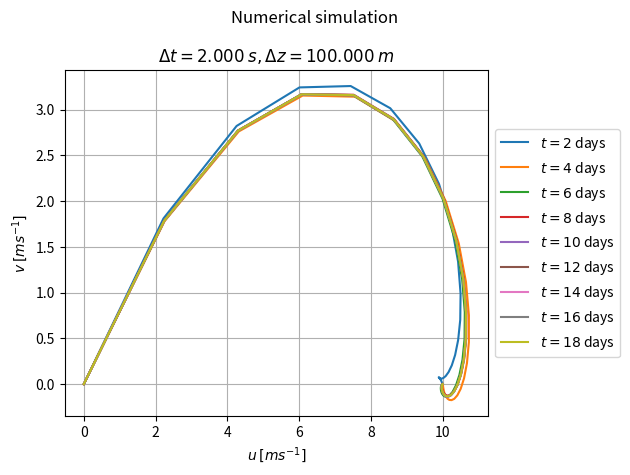
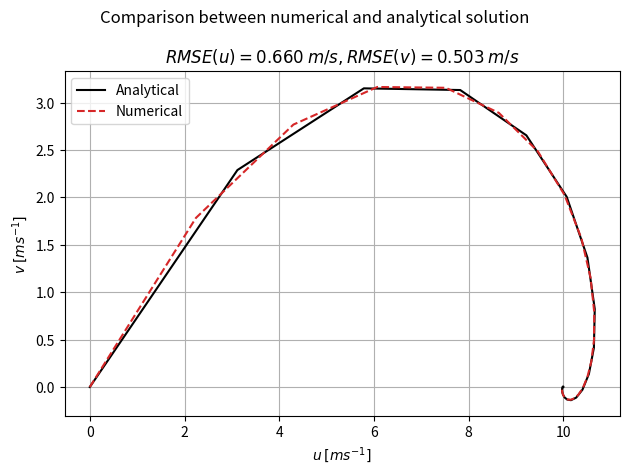

These charts were generated, in order, by the following Python code:
import matplotlib.pyplot as plt
import numpy as np
from typing import Callable
from math import ceil
# plt.style.use('dark_background') # use dark mode style

class Diffusion:
    def __init__(self, u0_func, v0_func, ug, vg, z0, z1, dz, km, c, lat):
        # Save numerical parameters
        self.z0 = z0
        self.z1 = z1
        self.ug = ug
        self.vg = vg
        self.u0_func = u0_func
        self.v0_func = v0_func
        self.km = km
        self.c = c
        self.dt = c * dz ** 2 / km
        self.dz = dz

        # Compute planetary vorticity
        omega = 7.29e-5 # s^{-1}
        self.f = 2 * omega * np.sin(lat * np.pi / 180)

        # Define space domain
        self.nz = int((z1 - z0) / dz) + 1
        self.zs = np.linspace(z0, z1, self.nz)

        # Other parameters
        self.day_secs = 3600 * 24
        self.gamma = np.sqrt(self.f / (2 * km)) # for analytical solution

    def update_us(self, us, vs):
        us_new = np.empty_like(us)
        
        # Boundary conditions (Dirchlet)
        us_new[0] = 0
        us_new[-1] = self.ug

        # Apply scheme
        us_new[1:-1] = us[1:-1] + c * (us[2:] - 2 * us[1:-1] + us[:-2]) + \
                       self.f * (vs[1:-1] - self.vg)
                
        return us_new
    
    def update_vs(self, us, vs):
        vs_new = np.empty_like(vs)
        
        # Boundary conditions (Dirchlet)
        vs_new[0] = 0
        vs_new[-1] = self.vg

        # Apply scheme
        vs_new[1:-1] = vs[1:-1] + c * (vs[2:] - 2 * vs[1:-1] + vs[:-2]) - \
                       self.f * (us[1:-1] - self.ug)
                
        return vs_new

    def plot(self, us: np.array, vs: np.array, time: float):
        label = rf'$t={int(time / self.day_secs)}$ days'
        plt.plot(us, vs, label=label)

    def solve(self, t0 : float, t1 : float, display_time):

        # Initialize time and streamfunction
        t = t0
        us_now = self.u0_func(self.zs)
        vs_now = self.v0_func(self.zs)

        # Initialize figure
        plt.figure()

        # Iterate and apply numerical scheme
        while (t < t1):
            # Apply scheme
            us_new = self.update_us(us_now, vs_now)
            vs_new = self.update_vs(us_now, vs_now)

            # Swap values
            us_now[:] = us_new
            vs_now[:] = vs_new

            # Update time
            t += self.dt

            # Plot given condition
            if ((t - t0) % display_time) < self.dt:
                self.plot(us_now, vs_now, t)
        
        # Decorate plot
        self.decorate_plot()
        return us_now, vs_now
    
    def decorate_plot(self):
        plt.grid()
        plt.legend(loc='center left', bbox_to_anchor=(1, 0.5))
        plt.xlabel(r'$u \:[ms^{-1}]$'); plt.ylabel(r'$v \:[ms^{-1}]$')
        plt.suptitle('Numerical simulation')
        plt.title(rf"$\Delta t={self.dt :.3f} \:s, \Delta z={self.dz :.3f} \:m$")
        plt.tight_layout()

    def compute_us_analytical (self):
        return self.ug - np.exp(-self.gamma * self.zs) * \
            (self.ug * np.cos(self.gamma * self.zs) + self.vg * np.sin(self.gamma * self.zs))

    def compute_vs_analytical (self):
        return self.vg + np.exp(-self.gamma * self.zs) * \
            (self.ug * np.sin(self.gamma * self.zs) - self.vg * np.cos(self.gamma * self.zs))

    def plot_compare(self, us_num, vs_num):
        plt.figure()
        
        # Analytical solution
        us_anl = self.compute_us_analytical()
        vs_anl = self.compute_vs_analytical()
        plt.plot(us_anl, vs_anl, label='Analytical', color='k')
        # Numerical solution
        plt.plot(us_num, vs_num, '--', label='Numerical', color='tab:red')
        # Compute RMSE
        rmse_u = np.sqrt(np.sum((us_anl - us_num) ** 2) / self.nz)
        rmse_v = np.sqrt(np.sum((vs_anl - vs_num) ** 2) / self.nz)
        # Decorate
        plt.legend()
        plt.grid()
        plt.xlabel(r'$u \:[ms^{-1}]$'); plt.ylabel(r'$v \:[ms^{-1}]$')
        plt.suptitle('Comparison between numerical and analytical solution')
        plt.title(rf'$RMSE(u)={rmse_u :.3f} \:m/s, RMSE(v)={rmse_v :.3f} \:m/s$')
        plt.tight_layout()

if __name__ == '__main__':

    day_secs = (3600) * 24
    
    # Define geostrophic flow
    ug, vg = 10, 0 # m/s

    # Define initial condition 
    u0_func = lambda zs : np.full_like(zs, ug) # m/s
    v0_func = lambda zs : np.full_like(zs, 0)
        
    # Define space and time domain, and diffusion coefficient
    z0, z1  = 0, 3_000          # m
    dz      = 100               # m
    t0, t1  = 0, day_secs * 18   # s
    km      = 5                 # m^2 s^{-1}
    c       = 0.001                # Courant number
    lat     = 45                # deg

    # Solve by linear interpolation
    diff = Diffusion(u0_func, v0_func, ug, vg, z0, z1, dz, km, c, lat)
    us, vs = diff.solve(t0, t1, display_time=day_secs* 2)
    diff.plot_compare(us, vs)

    # Display results
    plt.show()
